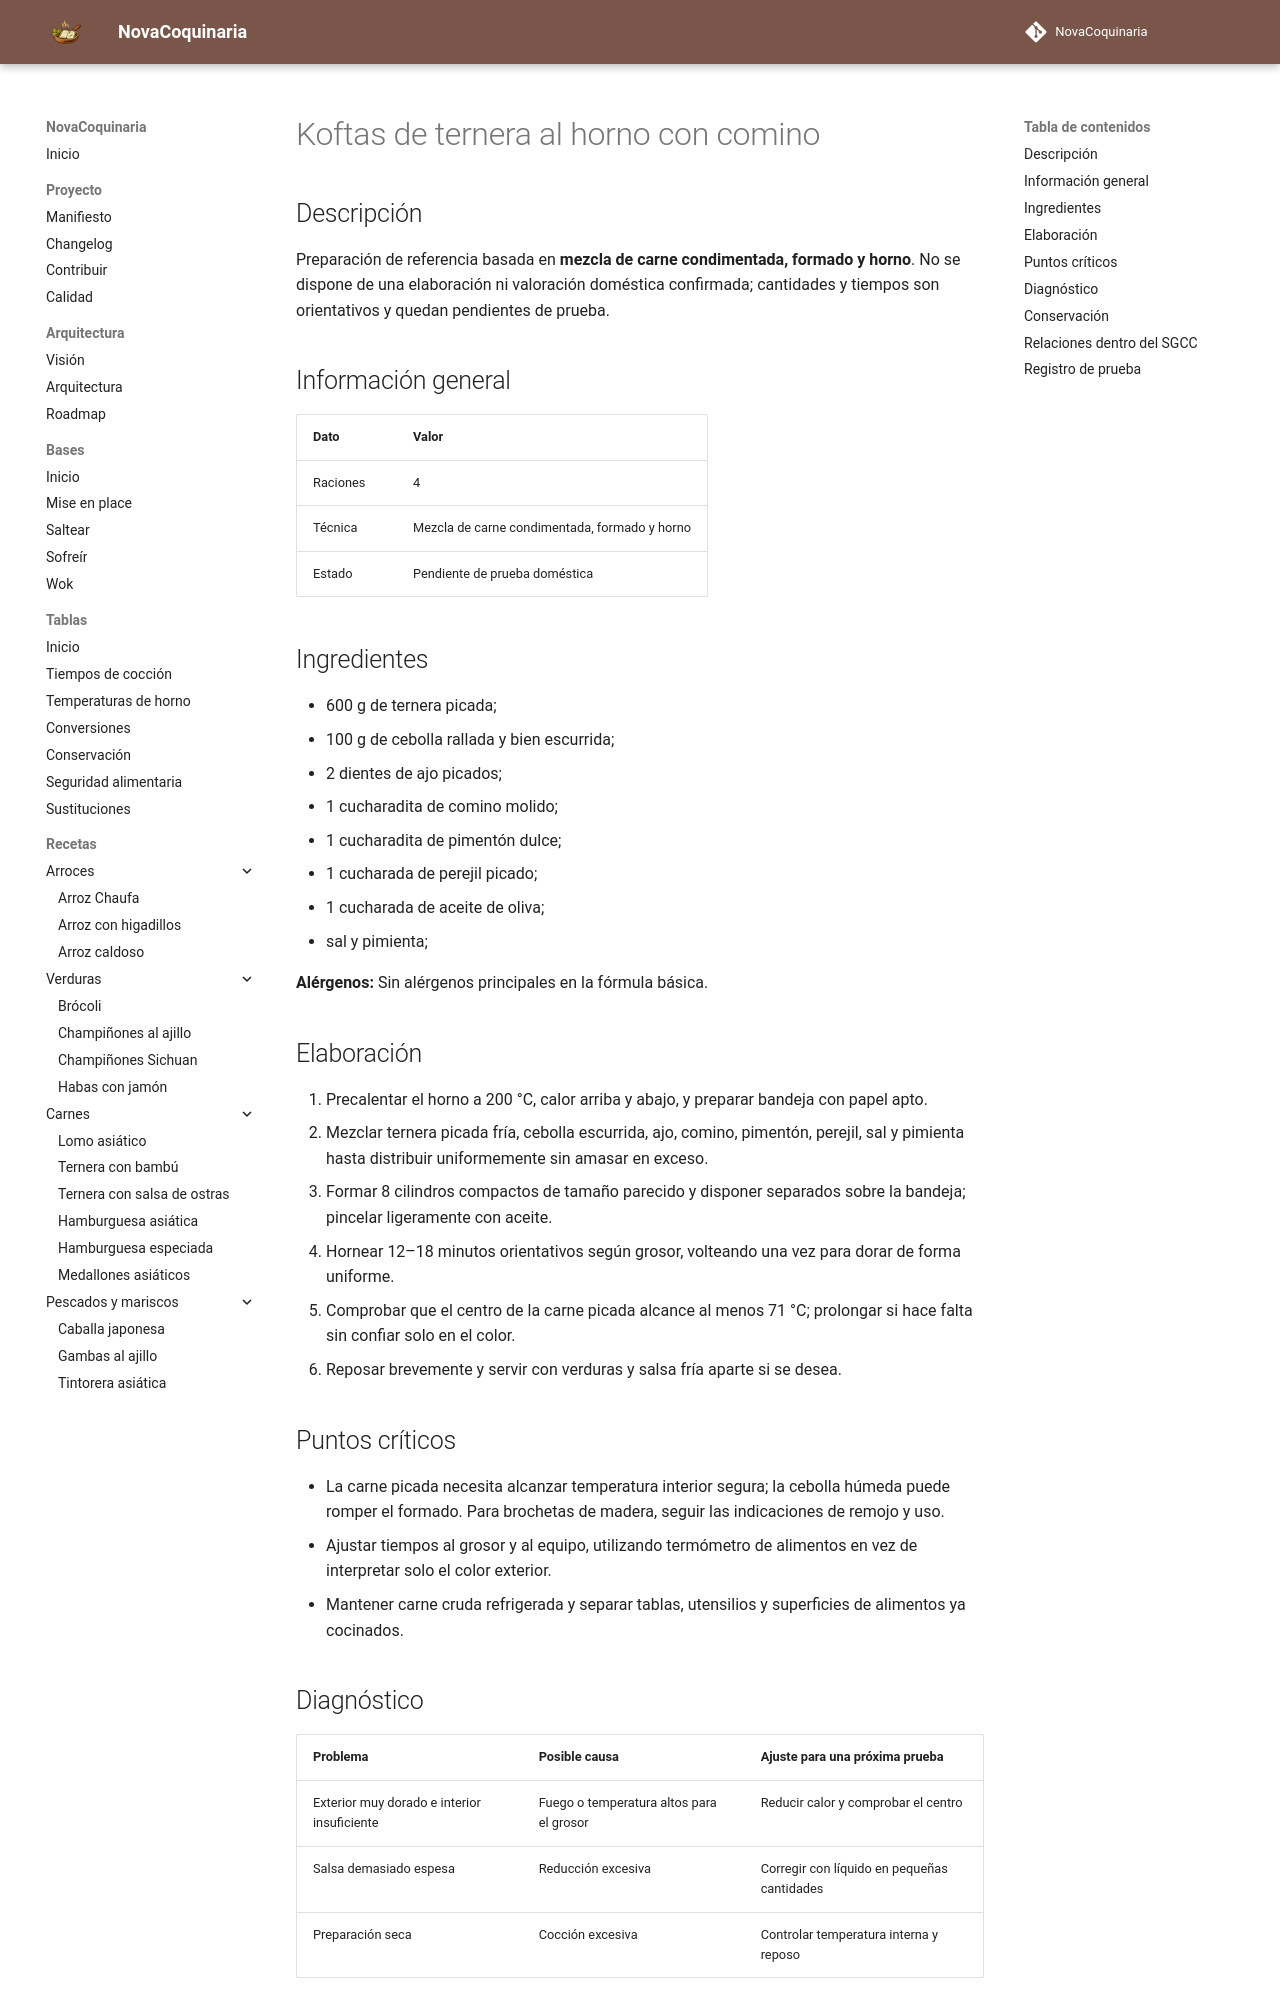

repository: fran-eliot/NovaCoquinaria · page: 05_Carnes/koftas_de_ternera_al_horno_con_comino.html · generator: mkdocs

---
id: REC-0266
tipo: receta
titulo: Koftas de ternera al horno con comino
categoria: Carnes
estado: borrador
version: 1.0.0
ultima_revision: 2026-11-15
etiquetas:
  - carnes
  - receta-propuesta
  - pendiente-de-prueba
---

# Koftas de ternera al horno con comino

## Descripción

Preparación de referencia basada en **mezcla de carne condimentada, formado y horno**. No se dispone de una elaboración ni valoración doméstica confirmada; cantidades y tiempos son orientativos y quedan pendientes de prueba.

## Información general

| Dato | Valor |
|---|---|
| Raciones | 4 |
| Técnica | Mezcla de carne condimentada, formado y horno |
| Estado | Pendiente de prueba doméstica |

## Ingredientes

- 600 g de ternera picada;
- 100 g de cebolla rallada y bien escurrida;
- 2 dientes de ajo picados;
- 1 cucharadita de comino molido;
- 1 cucharadita de pimentón dulce;
- 1 cucharada de perejil picado;
- 1 cucharada de aceite de oliva;
- sal y pimienta;

**Alérgenos:** Sin alérgenos principales en la fórmula básica.

## Elaboración

1. Precalentar el horno a 200 °C, calor arriba y abajo, y preparar bandeja con papel apto.
2. Mezclar ternera picada fría, cebolla escurrida, ajo, comino, pimentón, perejil, sal y pimienta hasta distribuir uniformemente sin amasar en exceso.
3. Formar 8 cilindros compactos de tamaño parecido y disponer separados sobre la bandeja; pincelar ligeramente con aceite.
4. Hornear 12–18 minutos orientativos según grosor, volteando una vez para dorar de forma uniforme.
5. Comprobar que el centro de la carne picada alcance al menos 71 °C; prolongar si hace falta sin confiar solo en el color.
6. Reposar brevemente y servir con verduras y salsa fría aparte si se desea.

## Puntos críticos

- La carne picada necesita alcanzar temperatura interior segura; la cebolla húmeda puede romper el formado. Para brochetas de madera, seguir las indicaciones de remojo y uso.
- Ajustar tiempos al grosor y al equipo, utilizando termómetro de alimentos en vez de interpretar solo el color exterior.
- Mantener carne cruda refrigerada y separar tablas, utensilios y superficies de alimentos ya cocinados.
